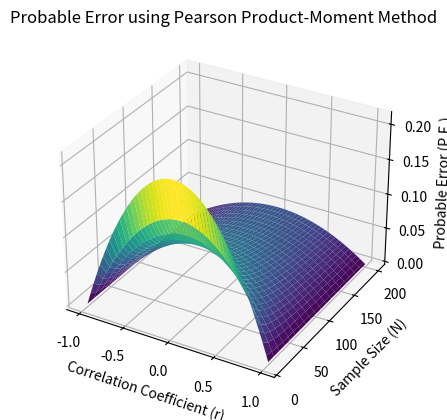

Write the Python code that produced this figure.
import numpy as np
import matplotlib.pyplot as plt
from mpl_toolkits.mplot3d import Axes3D

# Function to calculate the probable error using the Pearson product-moment method
def probable_error(r, N):
    return 0.6745 * (1 - r**2) / np.sqrt(N)

# Create data points for correlation coefficient (r) and sample size (N)
r_values = np.linspace(-1, 1, 100)  # Correlation coefficient range from -1 to 1
N_values = np.arange(10, 201, 10)   # Sample sizes from 10 to 200 with step 10

# Create a meshgrid from the data points
R, N = np.meshgrid(r_values, N_values)

# Calculate the probable error for each combination of r and N
pe_values = probable_error(R, N)

# 3D Visualization using matplotlib
fig = plt.figure()
ax = fig.add_subplot(111, projection='3d')
ax.plot_surface(R, N, pe_values, cmap='viridis')

# Customize the plot
ax.set_xlabel('Correlation Coefficient (r)')
ax.set_ylabel('Sample Size (N)')
ax.set_zlabel('Probable Error (P.E.)')
ax.set_title('Probable Error using Pearson Product-Moment Method')

# Show the plot
plt.show()
